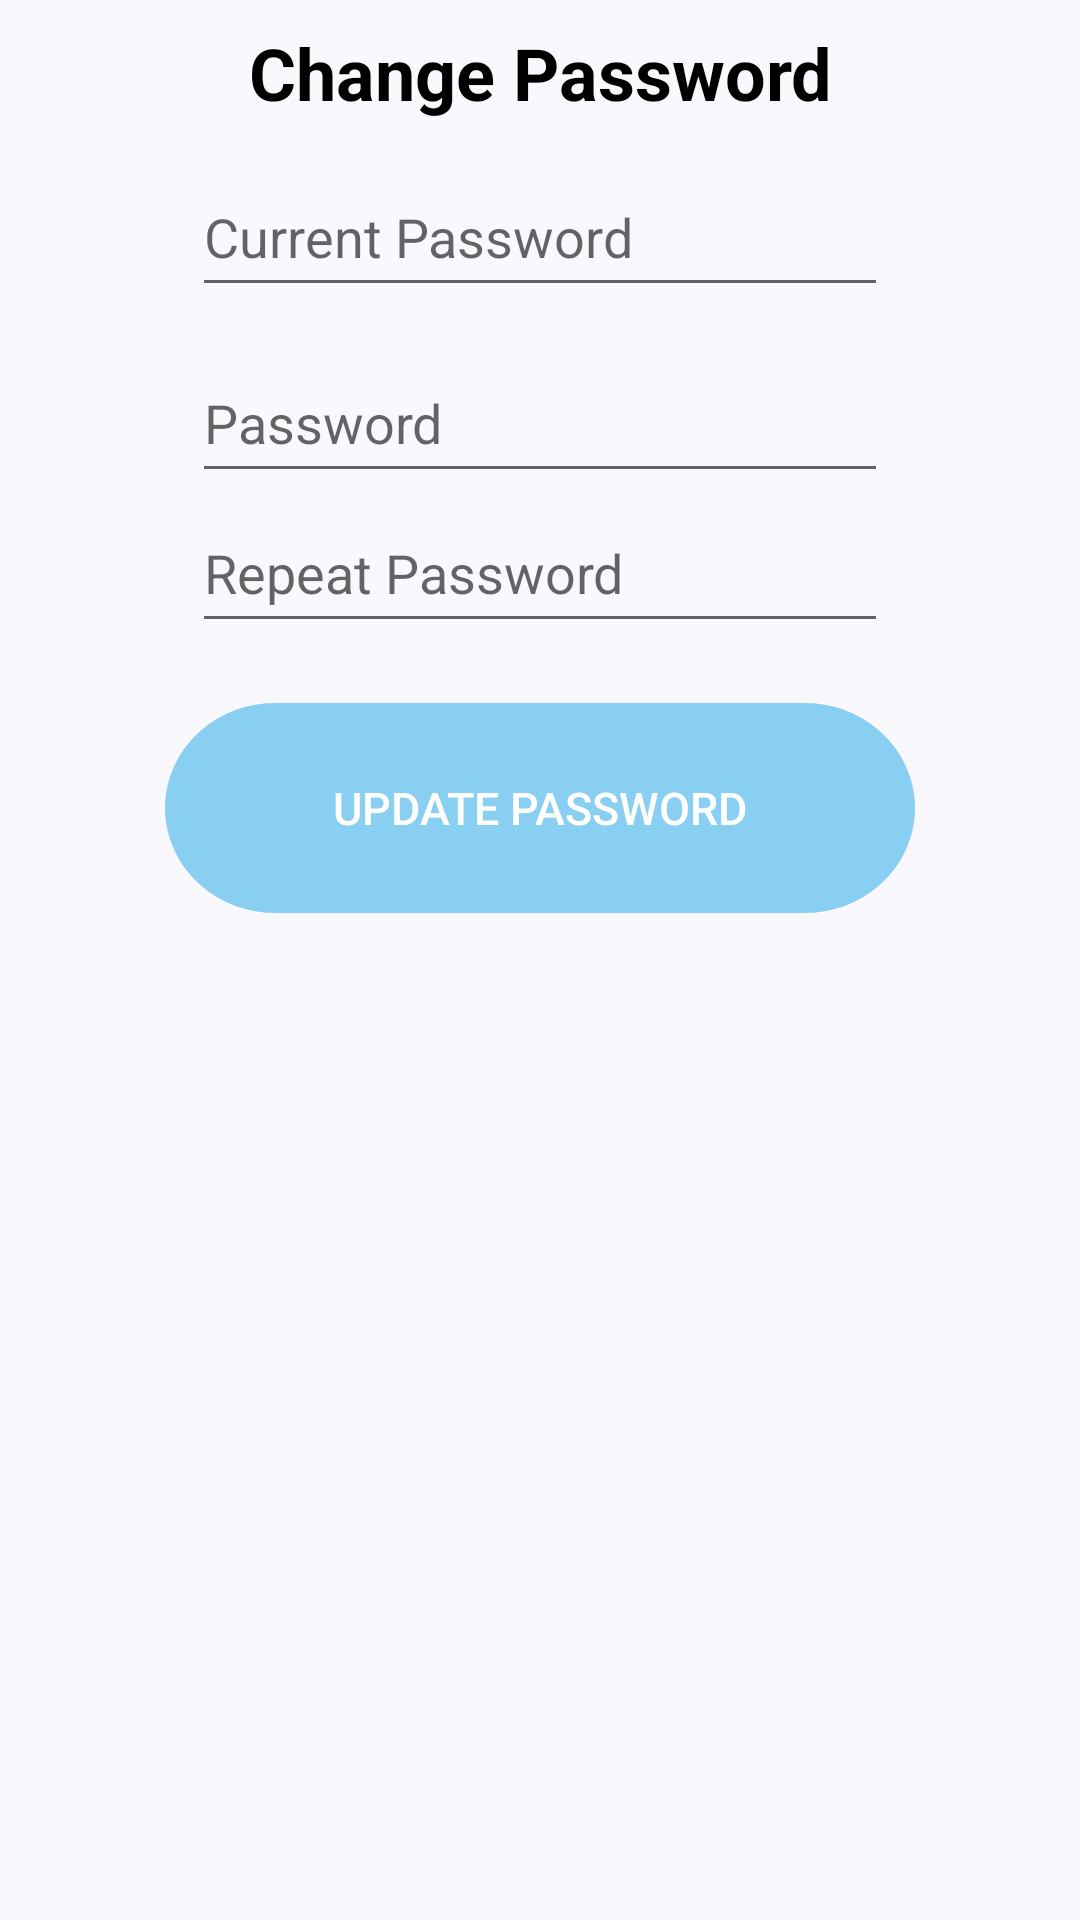

Here is an Android app screen rendered from its layout file. Give the layout XML and the strings, colors and styles it references.
<!-- AndroidManifest.xml: application theme Theme.PictureMe -->
<!-- res/layout/activity_settings_change_pwd.xml -->
<?xml version="1.0" encoding="utf-8"?>
<androidx.constraintlayout.widget.ConstraintLayout xmlns:android="http://schemas.android.com/apk/res/android"
    xmlns:app="http://schemas.android.com/apk/res-auto"
    xmlns:tools="http://schemas.android.com/tools"
    android:layout_width="match_parent"
    android:layout_height="match_parent"
    tools:context=".views.drawBar.SettingsChangePwdActivity">

    <androidx.appcompat.widget.AppCompatButton
        android:id="@+id/frgbuttonchangepwd"
        android:layout_width="250dp"
        android:layout_height="70dp"
        android:layout_marginStart="64dp"
        android:layout_marginTop="20dp"
        android:layout_marginEnd="64dp"
        android:background="@drawable/login_button"
        android:text="Update Password"
        android:textColor="@color/white"
        android:textSize="15sp"
        app:layout_constraintEnd_toEndOf="parent"
        app:layout_constraintStart_toStartOf="parent"
        app:layout_constraintTop_toBottomOf="@+id/edit_password_confirmation" />

    <EditText
        android:id="@+id/editTextTextPassword2"
        android:layout_width="0dp"
        android:layout_height="50dp"
        android:layout_marginStart="64dp"
        android:layout_marginTop="12dp"
        android:layout_marginEnd="64dp"
        android:drawableLeft="@drawable/ic_password"
        android:drawablePadding="5dp"
        android:ems="10"
        android:hint="Current Password"
        android:inputType="textPassword"
        app:layout_constraintEnd_toEndOf="parent"
        app:layout_constraintHorizontal_bias="0.0"
        app:layout_constraintStart_toStartOf="parent"
        app:layout_constraintTop_toBottomOf="@+id/textView30" />

    <EditText
        android:id="@+id/edit_password"
        android:layout_width="0dp"
        android:layout_height="50dp"
        android:layout_marginStart="64dp"
        android:layout_marginTop="12dp"
        android:layout_marginEnd="64dp"
        android:drawableLeft="@drawable/ic_password"
        android:drawablePadding="5dp"
        android:ems="10"
        android:hint="Password"
        android:inputType="textPassword"
        app:layout_constraintEnd_toEndOf="parent"
        app:layout_constraintHorizontal_bias="0.0"
        app:layout_constraintStart_toStartOf="parent"
        app:layout_constraintTop_toBottomOf="@+id/editTextTextPassword2" />

    <EditText
        android:id="@+id/edit_password_confirmation"
        android:layout_width="0dp"
        android:layout_height="50dp"
        android:layout_marginStart="64dp"
        android:layout_marginEnd="64dp"
        android:drawableLeft="@drawable/ic_password"
        android:drawablePadding="5dp"
        android:ems="10"
        android:hint="Repeat Password"
        android:inputType="textPassword"
        app:layout_constraintEnd_toEndOf="parent"
        app:layout_constraintHorizontal_bias="0.0"
        app:layout_constraintStart_toStartOf="parent"
        app:layout_constraintTop_toBottomOf="@+id/edit_password" />

    <TextView
        android:id="@+id/textView30"
        android:layout_width="wrap_content"
        android:layout_height="wrap_content"
        android:layout_marginTop="8dp"
        android:text="Change Password"
        android:textColor="@color/black"
        android:textSize="24sp"
        android:textStyle="bold"
        app:layout_constraintEnd_toEndOf="parent"
        app:layout_constraintStart_toStartOf="parent"
        app:layout_constraintTop_toTopOf="parent" />

</androidx.constraintlayout.widget.ConstraintLayout>
<!-- resources referenced by this layout -->
<resources>
  <color name="black">#FF000000</color>
  <color name="white">#FFFFFFFF</color>
  <!-- drawable login_button (drawable) -->
  <?xml version="1.0" encoding="utf-8"?>
  <vector xmlns:android="http://schemas.android.com/apk/res/android"
      android:width="241dp"
      android:height="71dp"
      android:viewportWidth="241"
      android:viewportHeight="71">
      <path
          android:fillColor="#88CFF1"
          android:pathData="M0 35.5C0 15.9 15.9 0 35.5 0h170C225.1 0 241 15.9 241 35.5S225.1 71 205.5 71h-170C15.9 71 0 55.1 0 35.5Z" />
  </vector>
  <style name="Theme.PictureMe" parent="Theme.MaterialComponents.DayNight.NoActionBar">
          
          <item name="android:windowBackground">@color/textOnPrimary</item>
          
          <item name="colorPrimary">@color/lightBlack</item>
          <item name="colorPrimaryVariant">@color/textOnPrimary</item>
          <item name="colorOnPrimary">@color/textOnPrimary</item>
          
          <item name="colorSecondary">@color/primary</item>
          <item name="colorSecondaryVariant">@color/teal_700</item>
          <item name="colorOnSecondary">@color/black</item>
          
          
          <item name="android:statusBarColor">@color/lightBlack</item>
          
          
          
      </style>
  <color name="textOnPrimary">#F8F8FD</color>
  <color name="lightBlack">#373248</color>
  <color name="primary">#f66966</color>
  <color name="teal_700">#FF018786</color>
</resources>
